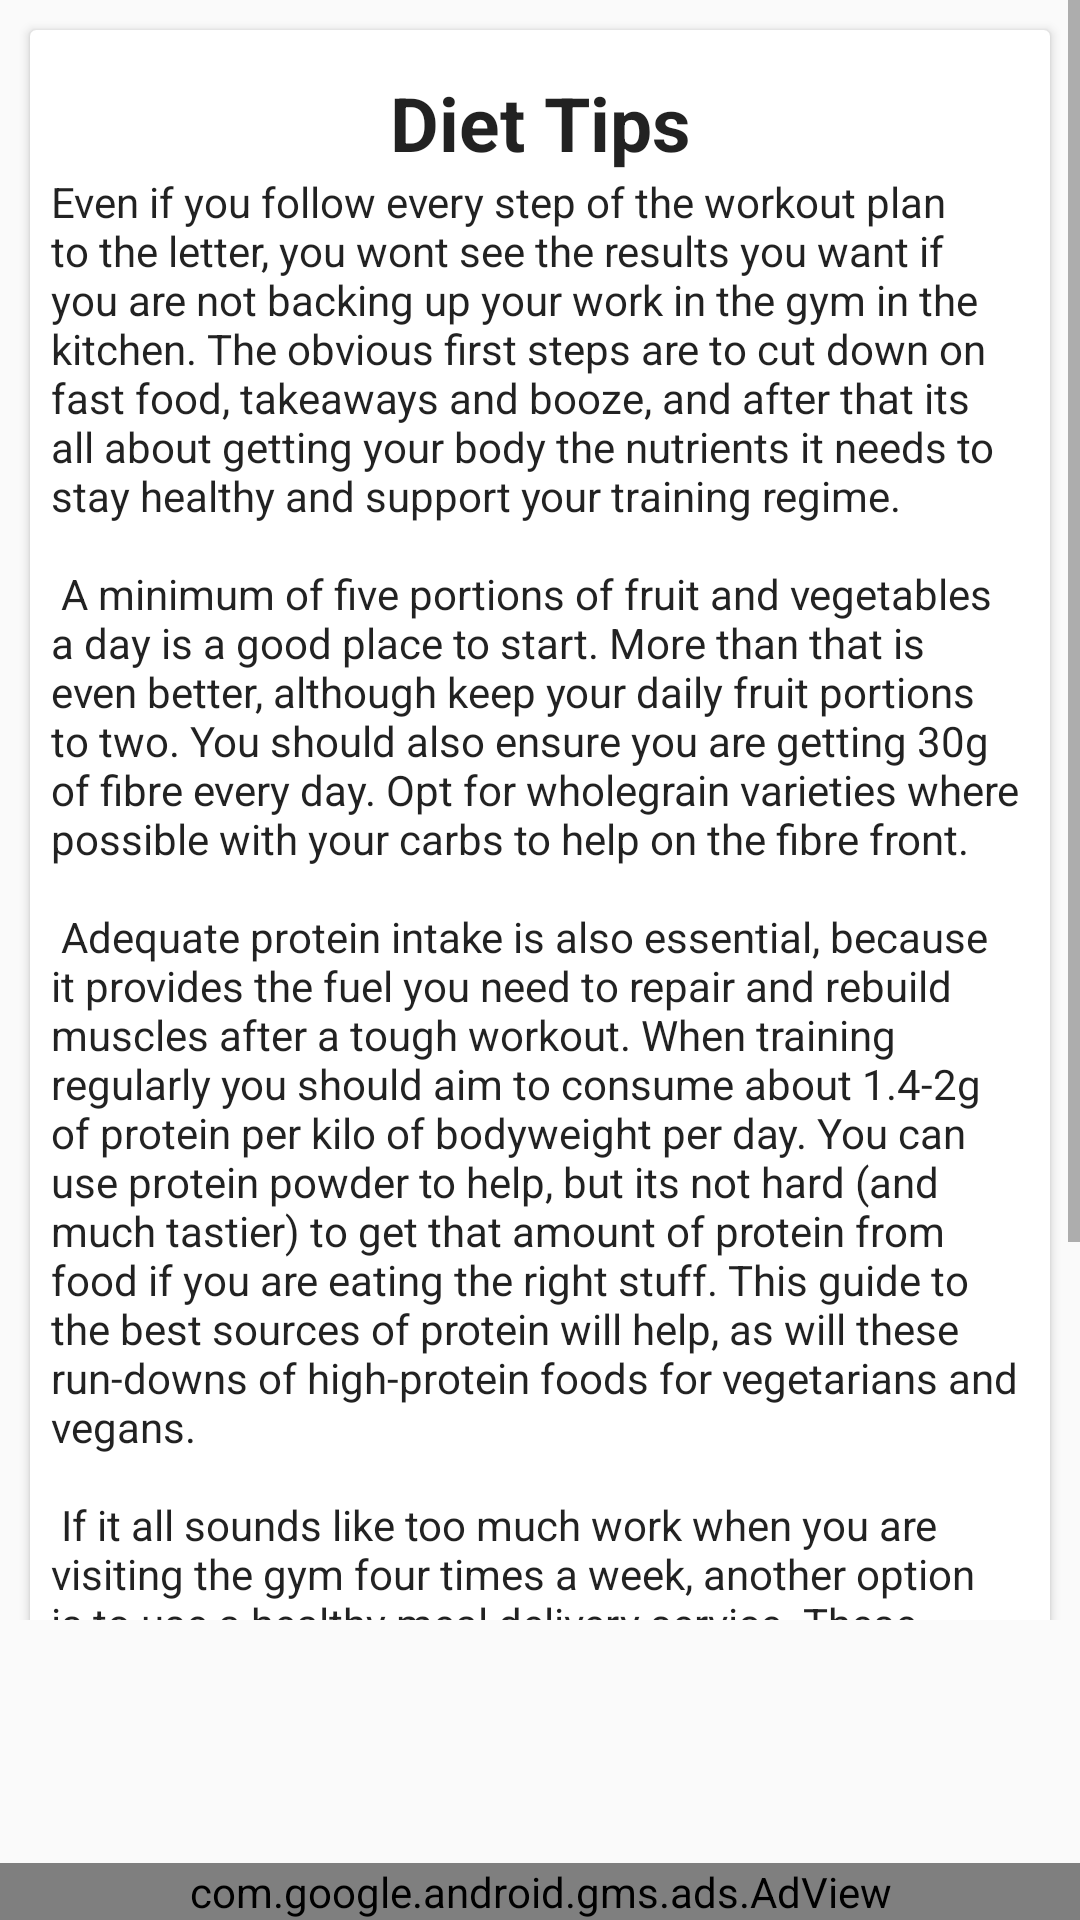

Write the Android layout XML for this screen, with the resource values it uses.
<!-- AndroidManifest.xml: application theme AppTheme -->
<!-- res/layout/activity_diet_tips.xml -->
<?xml version="1.0" encoding="utf-8"?>
<RelativeLayout xmlns:android="http://schemas.android.com/apk/res/android"
    xmlns:app="http://schemas.android.com/apk/res-auto"
    xmlns:tools="http://schemas.android.com/tools"
    android:layout_width="match_parent"
    android:layout_height="match_parent"
    tools:context=".Main.DietTips">

    

    <ScrollView
        android:layout_width="match_parent"
        android:layout_height="match_parent"
        android:layout_marginBottom="100dp">

        <androidx.cardview.widget.CardView
            android:layout_width="match_parent"
            android:layout_height="wrap_content"
            android:layout_margin="@dimen/card_10dp">


            <LinearLayout
                android:layout_width="match_parent"
                android:layout_height="match_parent"
                android:orientation="vertical"
                android:padding="7dp">

                <TextView
                    android:layout_width="match_parent"
                    android:layout_height="wrap_content"
                    android:layout_marginTop="7dp"
                    android:gravity="center"
                    android:text="@string/title_10"
                    android:textColor="@color/black"
                    android:textSize="25sp"
                    android:textStyle="bold" />

                <TextView
                    android:layout_width="match_parent"
                    android:layout_height="wrap_content"
                    android:text="@string/diet_steps_description"
                    android:textColor="@color/black" />

            </LinearLayout>

        </androidx.cardview.widget.CardView>

    </ScrollView>

    <com.google.android.gms.ads.AdView
        xmlns:ads="http://schemas.android.com/apk/res-auto"
        android:id="@+id/adView"
        android:layout_width="match_parent"
        android:layout_height="wrap_content"
        android:layout_alignParentBottom="true"
        android:layout_centerHorizontal="true"
        ads:adSize="LARGE_BANNER"
        ads:adUnitId="@string/AdMob_BannerAd_ID" />

</RelativeLayout>
<!-- resources referenced by this layout -->
<resources>
  <color name="black">#dd000000</color>
  <dimen name="card_10dp">10dp</dimen>
  <string name="AdMob_BannerAd_ID">ca-app-pub-7846062786229673/5694739956</string>
  <string name="diet_steps_description">Even if you follow every step of the workout plan to the letter,
          you wont see the results you want if you are not backing up your work in the gym in the kitchen.
          The obvious first steps are to cut down on fast food, takeaways and booze,
          and after that its all about getting your body the nutrients it needs to stay healthy and support your training regime. \n\n
          A minimum of five portions of fruit and vegetables a day is a good place to start.
          More than that is even better, although keep your daily fruit portions to two.
          You should also ensure you are getting 30g of fibre every day.
          Opt for wholegrain varieties where possible with your carbs to help on the fibre front. \n\n
          Adequate protein intake is also essential, because it provides the fuel you need to repair and rebuild muscles after a tough workout.
          When training regularly you should aim to consume about 1.4-2g of protein per kilo of bodyweight per day.
          You can use protein powder to help, but its not hard (and much tastier) to get that amount of protein from food if you are eating the right stuff.
          This guide to the best sources of protein will help, as will these run-downs of high-protein foods for vegetarians and vegans. \n\n
          If it all sounds like too much work when you are visiting the gym four times a week,
          another option is to use a healthy meal delivery service.
          These will deliver meals to your door that are tailored to your exact requirements,
          so all you have to do is stick them in the microwave. Its more expensive than meal planning and cooking for yourself,
          but less expensive than a Deliveroo habit – and its undoubtedly the most convenient
          way to support this training plan if you are struggling to maintain a healthy diet. \n
      </string>
  <string name="title_10">Diet Tips</string>
  <style name="AppTheme" parent="Theme.AppCompat.Light.NoActionBar">
          <item name="colorAccent">@color/colorAccent</item>
          <item name="colorPrimary">@color/colorPrimary</item>
          <item name="colorPrimaryDark">@color/colorPrimaryDark</item>
          <item name="drawerArrowStyle">@style/DrawerArrowStyle</item>
       </style>
  <color name="colorAccent">#ffff4081</color>
  <color name="colorPrimary">#643b87</color>
  <color name="colorPrimaryDark">#753b80</color>
  <style name="DrawerArrowStyle" parent="Widget.AppCompat.DrawerArrowToggle">
          <item name="spinBars">true</item>
          <item name="color">@android:color/white</item>
      </style>
</resources>
